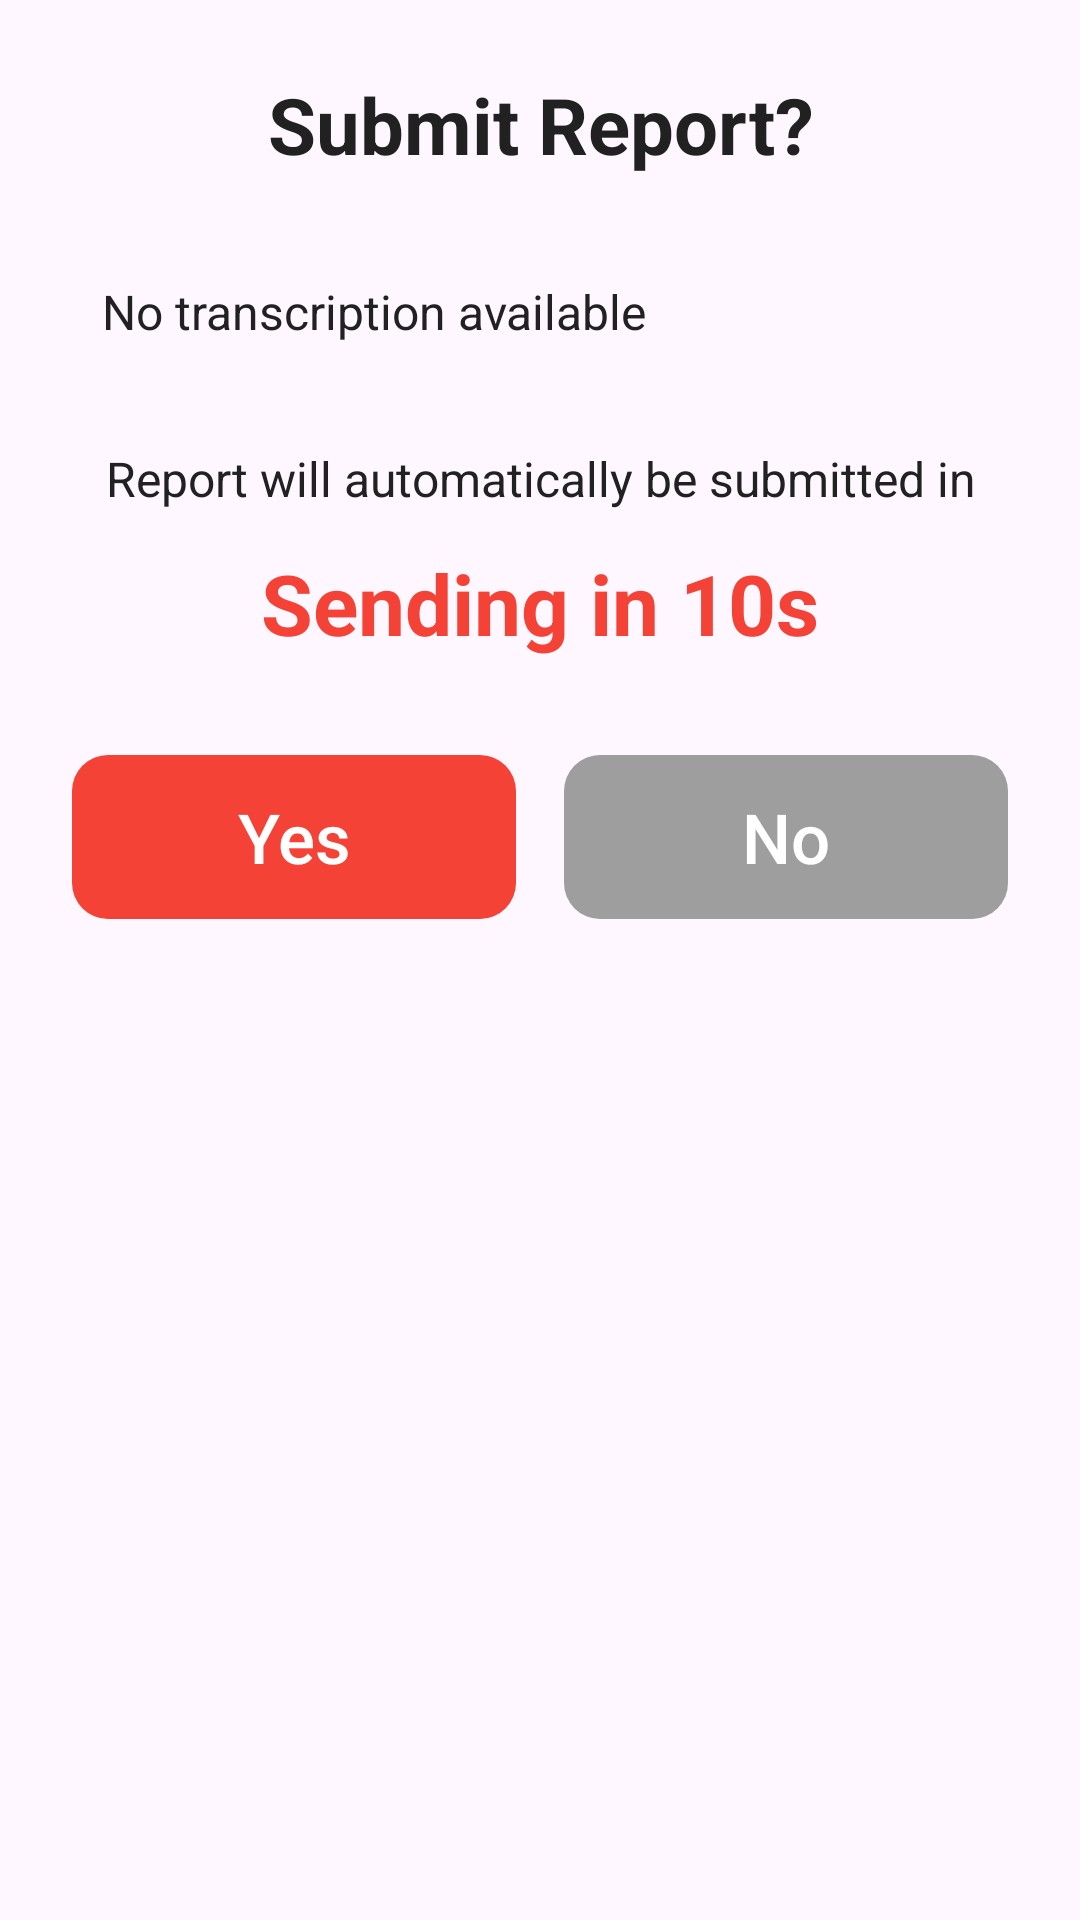

Here is an Android app screen rendered from its layout file. Give the layout XML and the strings, colors and styles it references.
<!-- AndroidManifest.xml: application theme Theme.OneTapSOS -->
<!-- res/layout/dialog_layout_options.xml -->
<?xml version="1.0" encoding="utf-8"?>
<LinearLayout xmlns:android="http://schemas.android.com/apk/res/android"
    android:orientation="vertical"
    android:padding="24dp"
    android:layout_width="match_parent"
    android:layout_height="wrap_content"
    android:background="@drawable/rounded_dialog_bg"
    android:elevation="8dp">

    
    <TextView
        android:id="@+id/dialogTitle"
        android:layout_width="match_parent"
        android:layout_height="wrap_content"
        android:text="Submit Report?"
        android:textSize="26sp"
        android:textStyle="bold"
        android:textColor="@color/black"
        android:gravity="center"
        android:layout_marginBottom="24dp" />

    
    <TextView
        android:id="@+id/transcriptText"
        android:layout_width="match_parent"
        android:layout_height="wrap_content"
        android:text="No transcription available"
        android:textSize="16sp"
        android:textColor="@color/black"
        android:padding="10dp"
        android:layout_marginBottom="12dp"
        android:background="@android:color/transparent" />

    
    <TextView
        android:id="@+id/dialogMessage"
        android:layout_width="match_parent"
        android:layout_height="wrap_content"
        android:text="Report will automatically be submitted in"
        android:textSize="16sp"
        android:textColor="@color/black"
        android:gravity="center"
        android:layout_marginBottom="12dp"
        android:layout_marginTop="12dp"/>

    
    <TextView
        android:id="@+id/countdownText"
        android:layout_width="match_parent"
        android:layout_height="wrap_content"
        android:text="Sending in 10s"
        android:textSize="28sp"
        android:textStyle="bold"
        android:textColor="@color/red"
        android:gravity="center"
        android:layout_marginBottom="24dp"/>

    
    <LinearLayout
        android:layout_width="match_parent"
        android:layout_height="wrap_content"
        android:orientation="horizontal"
        android:gravity="center"
        android:weightSum="2"
        android:layout_marginTop="8dp">

        <Button
            android:id="@+id/sendBtn"
            android:layout_width="0dp"
            android:layout_weight="1"
            android:layout_height="wrap_content"
            android:text="Yes"
            android:textAllCaps="false"
            android:textColor="@color/white"
            android:paddingVertical="12dp"
            android:layout_marginEnd="8dp"
            android:textSize="23sp"
            android:stateListAnimator="@null"
            android:background="@drawable/button_rounded_red"/>

        <Button
            android:id="@+id/discardBtn"
            android:layout_width="0dp"
            android:layout_weight="1"
            android:layout_height="wrap_content"
            android:text="No"
            android:textAllCaps="false"
            android:textColor="@color/white"
            android:paddingVertical="12dp"
            android:textSize="23sp"
            android:layout_marginStart="8dp"
            android:stateListAnimator="@null"
            android:background="@drawable/button_rounded_gray"/>

    </LinearLayout>
</LinearLayout>
<!-- resources referenced by this layout -->
<resources>
  <color name="black">#212121</color>
  <color name="red">#F44336</color>
  <color name="white">#FFFFFF</color>
  <!-- drawable button_rounded_gray (drawable) -->
  <shape xmlns:android="http://schemas.android.com/apk/res/android"
      android:shape="rectangle">
      <solid android:color="@color/gray" />
      <corners android:radius="12dp" />
  </shape>
  <!-- drawable button_rounded_red (drawable) -->
  <shape xmlns:android="http://schemas.android.com/apk/res/android"
      android:shape="rectangle">
      <solid android:color="@color/red" />
      <corners android:radius="12dp" />
  </shape>
  <style name="Theme.OneTapSOS" parent="Base.Theme.OneTapSOS" />
  <color name="gray">#9E9E9E</color>
  <style name="Base.Theme.OneTapSOS" parent="Theme.Material3.Light.NoActionBar">
          
          <item name="colorPrimary">@color/red</item>
          <item name="colorOnPrimary">@color/white</item>
  
          
          <item name="android:statusBarColor">@color/red</item>
          <item name="android:navigationBarColor">@color/red</item>
          <item name="android:windowLightStatusBar">true</item>
          <item name="android:windowLightNavigationBar" tools:targetApi="27">true</item>
  
          
          <item name="buttonStyle">@style/NeutralButtonStyle</item>
      </style>
  <style name="NeutralButtonStyle" parent="@android:style/Widget.Button">
          <item name="android:background">@drawable/button_light_gray</item>
          <item name="android:textColor">@color/black</item>
          <item name="android:stateListAnimator">@null</item>
      </style>
  <!-- drawable button_light_gray (drawable) -->
  <?xml version="1.0" encoding="utf-8"?>
  <selector xmlns:android="http://schemas.android.com/apk/res/android">
      <item android:state_pressed="true">
          <shape android:shape="rectangle">
              <solid android:color="#D3D3D3" /> 
              <corners android:radius="12dp" />
          </shape>
      </item>
      <item>
          <shape android:shape="rectangle">
              <solid android:color="#F0F0F0" /> 
              <corners android:radius="12dp" />
          </shape>
      </item>
  </selector>
</resources>
